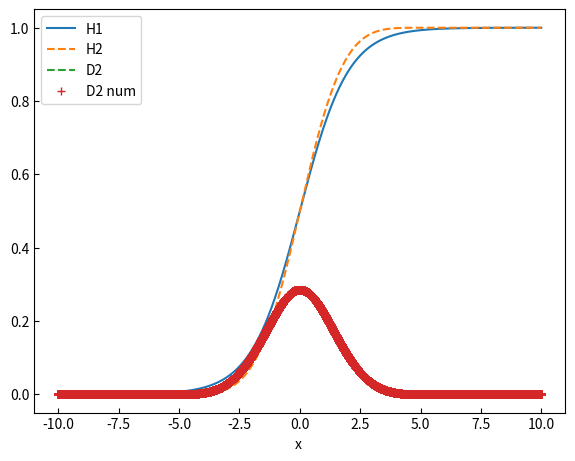

Source code (Python):
from __future__ import division
import numpy as np

import matplotlib.pyplot as plt

def delta(x, epsilon=None):
    if epsilon is not None and epsilon>=1e-5:
        rng=(-epsilon,epsilon)
        d = smooth_delta(x, e=1, rng=rng, method='gaussian')
        return d

    else:
        d = np.zeros(x.shape)
        vx=np.unique(x)
        if np.min(vx)>0:
            return d
        elif np.max(vx)<0:
            return d
        i = np.argmin(np.abs(vx))
        x0_new = vx[i]
        dx=vx[1]-vx[0]
        d[x==x0_new] = 1/dx
        return d

def Pi(x, epsilon=None):
    if epsilon is not None and epsilon>=1e-5:
        rng=(-epsilon,epsilon)
        p = smooth_heaviside(x, k=1, rng=rng, method='exp')
        return p
    else:
        p = np.zeros(x.shape)
        p[x>0] =1
        return p

def smooth_heaviside(x, k=1, rng=(-np.inf, np.inf), method='exp'):
    """ 
    Smooth approximation of Heaviside function where the step occurs between rng[0] and rng[1]:
       if rng[0]<rng[1]: then  f(<rng[0])=0, f(>=rng[1])=1
       if rng[0]>rng[1]: then  f(<rng[1])=1, f(>=rng[0])=0

    exp: 
       rng=(-inf,inf):  H(x)=[1 + exp(-2kx)            ]^-1
       rng=(-1,1):      H(x)=[1 + exp(4kx/(x^2-1)      ]^-1
       rng=(0,1):       H(x)=[1 + exp(k(2x-1)/(x(x-1)) ]^-1

    INPUTS: 
        x  : scalar or vector of real x values \in ]-infty; infty[ 
        k  : float >=1, the higher k the "steeper" the heaviside function
        rng: tuple of min and max value such that f(<=min)=0  and f(>=max)=1. 
             Reversing the range makes the Heaviside function from 1 to 0 instead of 0 to 1
        method: smooth approximation used (e.g. exp or tan)

    NOTE: an epsilon is introduced in the denominator to avoid overflow of the exponentail
    """
    if k<1:
        raise Exception('k needs to be >=1')
    eps = 1e-2
    mn,mx = rng
    x     = np.asarray(x)
    H     = np.zeros(x.shape)
    if mn<mx:
        H[x<=mn] = 0
        H[x>=mx] = 1
        b        = np.logical_and(x>mn, x<mx)
    else:
        H[x<=mx] = 1
        H[x>=mn] = 0
        b        = np.logical_and(x<mn, x>mx)
    x=x[b]
    if method=='exp':
        if np.abs(mn)==np.inf and np.abs(mx)==np.inf:
            # Infinite support
            x[k*x>100 ]  = 100./k
            x[k*x<-100] = -100./k
            if mn<mx:
                H[b] = 1 / ( 1+np.exp(-  k * x))
            else:
                H[b] = 1 / ( 1+np.exp(   k * x))
        elif np.abs(mn)!=np.inf and np.abs(mx)!=np.inf:
            n=4.
            # Compact support
            s= 2./(mx -mn) * (x-(mn+mx)/2.) # transform compact support into ]-1,1[ 
            x = -n*s/(s**2-1.)             # then transform   ]-1,1[  into ]-inf,inf[
            x[k*x>100 ]  = 100./k
            x[k*x<-100] = -100./k
            H[b] = 1./(1+np.exp(-k*x))
        else:
            raise NotImplementedError('Heaviside with only one bound infinite')
    else:
        # TODO tan approx
        raise NotImplementedError()
    return H

def smooth_delta(x, e=1, rng=(-np.inf, np.inf), method='gaussian'):
    """ 
    Smooth approximation of delta function between rng[0] and rng[1]


    INPUTS: 
        x  : scalar or vector of real x values \in ]-infty; infty[ 
        e  : defining the "epsilon"
        rng: tuple of min and max value such that f(<=min)=0  and f(>=max)=1
        method: method used to approximate the delta function
           - frac:  1/pi e/(x^2-e^2)
           - exp-heaviside: derivative of the heaviside function with exp smoothening

    NOTE: an epsilon is introduced in the denominator to avoid overflow of the exponentail
    """
    eps = 1e-2
    mn,mx = rng
    if mn>=mx:
        raise Exception('Range needs to be increasing')
    x     = np.asarray(x)
    delta = np.zeros(x.shape)
    delta[x<=mn] = 0
    delta[x>=mx] = 0
    b  = np.logical_and(x>mn, x<mx)
    x=x[b]

    def smooth_delta_inf(xx, method):
        """ functions for infinite support"""
        if method=='frac':
            return 1./np.pi * (e/(xx**2+e**2))
        elif method=='gaussian':
            return 1./(2*np.sqrt(np.pi*e)) *np.exp( -xx**2/(4.*e))
        elif method=='sin':
            return 1./(np.pi*xx)*np.sin(xx/e)
        elif method=='exp-heaviside':
            k=e
            xx[k*xx >100]  = 100./k
            xx[k*xx<-100] = -100./k
            E        = np.exp(-1*k*xx)
            return  1.*k*E / (1.+E)**2

    if np.abs(mn)!=np.inf and np.abs(mx)!=np.inf:
        n=4.
        # Compact support
        s     = 2./(mx -mn) * (x-(mn+mx)/2) # first transform ]-mn,mx[ into ]-1,1[
        x_new = -n*s/(s**2-1)              # then transform   ]-1,1[  into ]-inf,inf[
        # NOTE: the first transformation is linear, so the integral scales accordingly
        #       the second is not, for now we computing the scaling numerically..
        scale=2./(mx-mn) # scaling due to linear transformation
        s0 = np.linspace(-1-1e-5,1-1e-5,100)
        x0 = -n*s0/(s0**2-1)
        if method=='frac': # further scaling adjustements
            scale/=np.trapz(1/np.pi * (e/(x0**2+e**2)), s0)
        elif method=='gaussian':
            scale/=np.trapz(1./(2*np.sqrt(np.pi*e)) *np.exp( -x0**2/(4.*e)), s0)
        elif method=='sin':
            scale*=n

        if method=='exp-heaviside':
            k=e
            E =  np.exp( k*4.*s/(s**2-1.-eps))
            delta[b] = 4.*k*(s**2+1) * E/ ( (s**2-1)**2 * (1.+E)**2)*scale
        else:
            delta[b] = smooth_delta_inf(x_new, method=method) * scale

    elif np.abs(mn)==np.inf and np.abs(mx)==np.inf:
        delta[b] = smooth_delta_inf(x, method=method)
#         k=e
#         if np.abs(mn)!=np.inf and np.abs(mx)!=np.inf:
#         else:
#             # Avoid exp overflow
#             x[x>10]  = 10
#             x[x<-10] = -10
#             E        = np.exp(-1*k*x)
#             delta[b] =  1*k*E / (1+E)**2
# 
#         elif method=='exp-heaviside':
#             x0[x0>10]  = 10
#             x0[x0<-10] = -10
#             k=e
#             E = np.exp(-1*k*x0)
#             scale/=np.trapz(1*k*E / (1+E)**2, s0)

#             s= 2/(mx -mn) * (x-(mn+mx)/2) # transform compact support into ]-1,1[ 
    else:
        # TODO tan approx
        raise NotImplementedError()
    return delta



if __name__=='__main__':

    delta= 1
    eps = 1e-15
    eps2 = 1e-2
    x = np.linspace(-10,10,100000)


    R2=(-7,7)
    k2=2
    H1=smooth_heaviside(x, k=1, rng=(-np.inf, np.inf))
    H2=smooth_heaviside(x, k=k2, rng=R2)
    H3=smooth_heaviside(x, k=1, rng=(0, 3))
    H4=smooth_heaviside(x, k=1, rng=(-0.5, 0.5))
    H5=smooth_heaviside(x, k=1, rng=(np.inf,-np.inf))

    D2_num=np.diff(H2,prepend=0)/(x[1]-x[0])

    method='frac'
    method='exp-heaviside'
#     method='gaussian'
#     method='sin'
    D1=smooth_delta(x, e=1.1, rng=(-np.inf, np.inf), method=method )
    D2=smooth_delta(x, e=k2, rng=R2          , method=method )
    D3=smooth_delta(x, e=1.1, rng=(0, 3)           , method=method )
    print(np.trapz(D1,x))
    print(np.trapz(D2,x))
    print(np.trapz(D2_num,x))
    print(np.trapz(D3,x))


    fig,ax = plt.subplots(1, 1, sharey=False, figsize=(6.4,4.8)) # (6.4,4.8)
    fig.subplots_adjust(left=0.12, right=0.95, top=0.95, bottom=0.11, hspace=0.20, wspace=0.20)
    ax.plot(x, H1, '-', label='H1')
    ax.plot(x, H2, '--', label='H2')
#     ax.plot(x, H3, '-', label='H3')
#     ax.plot(x, D1, '-', label='D1')
    ax.plot(x, D2, '--',label='D2')
    ax.plot(x, D2_num, '+',label='D2 num')
#     ax.plot(x, D3, '-', label='D3')
#     ax.plot(x, H4, ':', label='H4')
#     ax.plot(x, H5, ':', label='H5')
    ax.set_xlabel('x ')
    ax.set_ylabel('')
    ax.legend()
    ax.tick_params(direction='in')
    plt.show()
